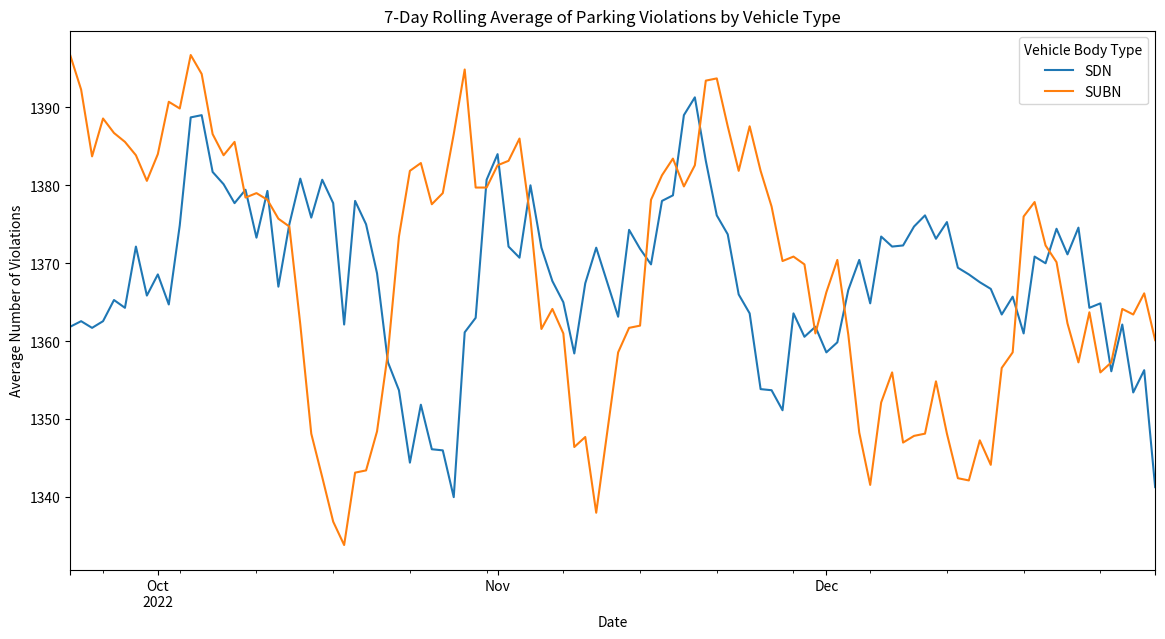

Source code (Python):
%load_ext cudf.pandas
import pandas as pd
import random

# Define the species categories
species_categories = ['setosa', 'versicolor', 'virginica']
flower_color_categories = ['red','yellow','green']

# Define the range for each attribute based on typical iris flower measurements
sepal_length_range = (4.0, 8.0)

# Create data for 1,000,000 samples
n = 1000000
data = {
    'sepal_length': [random.uniform(*sepal_length_range) for _ in range(n)],
    'flower_color': [random.choice(flower_color_categories) for _ in range(n)],
    'species': [random.choice(species_categories) for _ in range(n)]
}

df = pd.DataFrame(data)

df.groupby(['species','flower_color']).size().sort_values(ascending=False)

%load_ext cudf.pandas
import pandas as pd
import numpy as np

# Define the number of rows
num_rows = 1000000

states = ["NY", "NJ", "CA", "TX"]
violations = ["Double Parking", "Expired Meter", "No Parking", "Fire Hydrant",
              "Bus Stop"]
vehicle_types = ["SUBN", "SDN"]

# Generate random data for Dataset 1
data1 = {
    "Registration State": np.random.choice(states, size=num_rows),
    "Ticket Number": np.random.randint(1000000000, 9999999999, size=num_rows)
}

# Generate random data for Dataset 2
data2 = {
    "Ticket Number": np.random.choice(data1['Ticket Number'], size=num_rows),  # Reusing ticket numbers to ensure matches
    "Violation Description": np.random.choice(violations, size=num_rows)
}

# Create DataFrames
df1 = pd.DataFrame(data1)
df2 = pd.DataFrame(data2)

# Perform an inner join on 'Ticket Number'
merged_df = pd.merge(df1, df2, on="Ticket Number", how="inner")

# Display some of the joined data
print(merged_df.head())

%load_ext cudf.pandas
import pandas as pd
import numpy as np

import pandas as pd
import numpy as np

# Define the number of rows
num_rows = 1000000

# Define the possible values
states = ["NY", "NJ", "CA", "TX"]
violations = ["Double Parking", "Expired Meter", "No Parking", "Fire Hydrant", "Bus Stop"]
vehicle_types = ["SUBN", "SDN"]

start_date = "2022-01-01"
end_date = "2022-12-31"
# Create a date range
dates = pd.date_range(start=start_date, end=end_date, freq='D')

# Generate random data
data = {
    "Registration State": np.random.choice(states, size=num_rows),
    "Violation Description": np.random.choice(violations, size=num_rows),
    "Vehicle Body Type": np.random.choice(vehicle_types, size=num_rows),
    "Issue Date": np.random.choice(dates, size=num_rows),
    "Ticket Number": np.random.randint(1000000000, 9999999999, size=num_rows)
}

# Create a DataFrame
df = pd.DataFrame(data)

# Adding issue weekday based on the "Issue Date"
weekday_names = {
    0: "Monday",
    1: "Tuesday",
    2: "Wednesday",
    3: "Thursday",
    4: "Friday",
    5: "Saturday",
    6: "Sunday",
}

df["issue_weekday"] = df["Issue Date"].dt.weekday.map(weekday_names)

# Grouping by issue_weekday and counting the Summons Number
df.groupby(["Issue Date"])["Ticket Number"
].count().sort_values()

%load_ext cudf.pandas
import pandas as pd
import numpy as np

# Randomly generated dataset of parking violations-
# Define the number of rows
num_rows = 1000000

states = ["NY", "NJ", "CA", "TX"]
violations = ["Double Parking", "Expired Meter", "No Parking",
              "Fire Hydrant", "Bus Stop"]
vehicle_types = ["SUBN", "SDN"]

# Create a date range
start_date = "2022-01-01"
end_date = "2022-12-31"
dates = pd.date_range(start=start_date, end=end_date, freq='D')

# Generate random data
data = {
    "Registration State": np.random.choice(states, size=num_rows),
    "Violation Description": np.random.choice(violations, size=num_rows),
    "Vehicle Body Type": np.random.choice(vehicle_types, size=num_rows),
    "Issue Date": np.random.choice(dates, size=num_rows),
    "Ticket Number": np.random.randint(1000000000, 9999999999, size=num_rows)
}

# Create a DataFrame
df = pd.DataFrame(data)

# Which parking violation is most commonly committed by vehicles from various U.S states?

(df[["Registration State", "Violation Description"]]  # get only these two columns
 .value_counts()  # get the count of offences per state and per type of offence
 .groupby("Registration State")  # group by state
 .head(1)  # get the first row in each group (the type of offence with the largest count)
 .sort_index()  # sort by state name
 .reset_index()
)

%load_ext cudf.pandas
import pandas as pd
import numpy as np
import matplotlib.pyplot as plt

# Randomly generated dataset of parking violations-
# Define the number of rows
num_rows = 1000000

states = ["NY", "NJ", "CA", "TX"]
violations = ["Double Parking", "Expired Meter", "No Parking",
              "Fire Hydrant", "Bus Stop"]
vehicle_types = ["SUBN", "SDN"]

# Create a date range
start_date = "2022-01-01"
end_date = "2022-12-31"
dates = pd.date_range(start=start_date, end=end_date, freq='D')

# Generate random data
data = {
    "Registration State": np.random.choice(states, size=num_rows),
    "Violation Description": np.random.choice(violations, size=num_rows),
    "Vehicle Body Type": np.random.choice(vehicle_types, size=num_rows),
    "Issue Date": np.random.choice(dates, size=num_rows),
    "Ticket Number": np.random.randint(1000000000, 9999999999, size=num_rows)
}

# Create a DataFrame
df = pd.DataFrame(data)

# How does the parking violations change from day to day segmented by vehicle type
# Averaged using a 7-day rolling mean

daily_counts = df.groupby(['Issue Date', 'Vehicle Body Type']
                          ).size().unstack(fill_value=0)

# Calculate a 7-day rolling mean of daily violations for each vehicle type
rolling_means = daily_counts.rolling(window=7).mean()

# Display the rolling means for each vehicle type over time
rolling_means.tail(100).plot(figsize=(14, 7),
                             title="7-Day Rolling Average of Parking Violations by Vehicle Type")
plt.ylabel("Average Number of Violations")
plt.xlabel("Date")
plt.show()